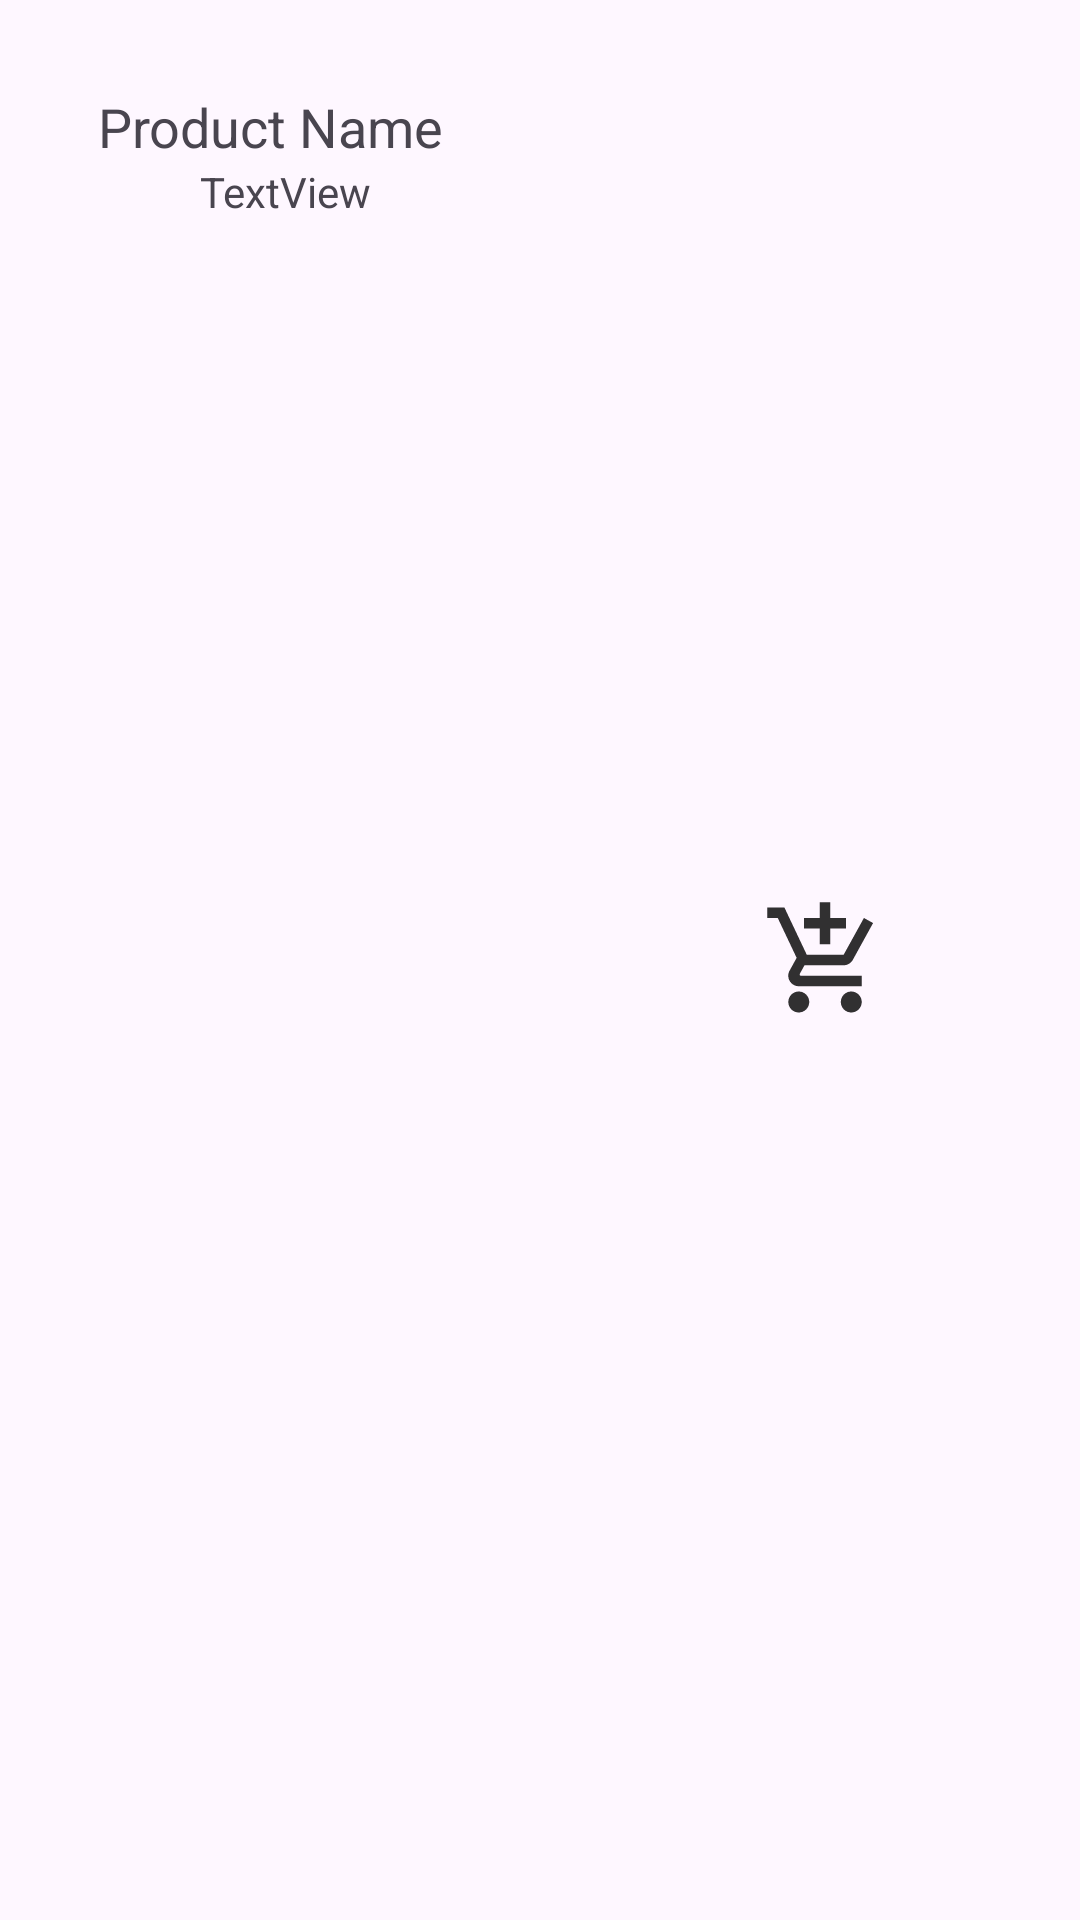

This screen was rendered from an Android layout file. Write that file and the resources it references.
<!-- AndroidManifest.xml: application theme Theme.MarketSim -->
<!-- res/layout/recycle_product.xml -->
<?xml version="1.0" encoding="utf-8"?>
<LinearLayout xmlns:android="http://schemas.android.com/apk/res/android"
    xmlns:app="http://schemas.android.com/apk/res-auto"
    xmlns:tools="http://schemas.android.com/tools"
    android:id="@+id/itemGtLayout"
    android:layout_width="match_parent"
    android:layout_height="80dp"
    android:layout_margin="10dp"
    android:layout_marginLeft="10dp"
    android:orientation="horizontal">

    <ImageView
        android:id="@+id/imgProduct"
        android:layout_width="wrap_content"
        android:layout_height="match_parent"
        app:srcCompat="@drawable/ic_launcher_background" />

    <LinearLayout
        android:layout_width="wrap_content"
        android:layout_height="wrap_content"
        android:orientation="vertical" >

        <TextView
            android:id="@+id/tvGtItemProductName"
            android:layout_width="180dp"
            android:layout_height="wrap_content"
            android:layout_marginTop="30dp"
            android:layout_marginRight="10dp"
            android:gravity="center_horizontal"
            android:text="@string/productName"
            android:textSize="18sp" />

        <TextView
            android:id="@+id/tvGtItemProductPrice"
            android:layout_width="match_parent"
            android:layout_height="wrap_content"
            android:gravity="center_horizontal"
            android:text="TextView" />
    </LinearLayout>

    <ImageView
        android:id="@+id/imgCart"
        android:layout_width="45dp"
        android:layout_height="42dp"
        android:layout_gravity="center_horizontal|center_vertical"
        android:layout_weight="1"
        app:srcCompat="@drawable/shopping_cart" />


</LinearLayout>
<!-- resources referenced by this layout -->
<resources>
  <!-- drawable shopping_cart (drawable) -->
  <vector xmlns:android="http://schemas.android.com/apk/res/android" android:alpha="0.81" android:height="24dp" android:tint="#000000" android:viewportHeight="24" android:viewportWidth="24" android:width="24dp">
        
      <path android:fillColor="@android:color/white" android:pathData="M11,9h2L13,6h3L16,4h-3L13,1h-2v3L8,4v2h3v3zM7,18c-1.1,0 -1.99,0.9 -1.99,2S5.9,22 7,22s2,-0.9 2,-2 -0.9,-2 -2,-2zM17,18c-1.1,0 -1.99,0.9 -1.99,2s0.89,2 1.99,2 2,-0.9 2,-2 -0.9,-2 -2,-2zM7.17,14.75l0.03,-0.12 0.9,-1.63h7.45c0.75,0 1.41,-0.41 1.75,-1.03l3.86,-7.01L19.42,4h-0.01l-1.1,2 -2.76,5L8.53,11l-0.13,-0.27L6.16,6l-0.95,-2 -0.94,-2L1,2v2h2l3.6,7.59 -1.35,2.45c-0.16,0.28 -0.25,0.61 -0.25,0.96 0,1.1 0.9,2 2,2h12v-2L7.42,15c-0.13,0 -0.25,-0.11 -0.25,-0.25z"/>
      
  </vector>
  <string name="productName">Product Name</string>
  <style name="Theme.MarketSim" parent="Base.Theme.MarketSim" />
  <style name="Base.Theme.MarketSim" parent="Theme.Material3.DayNight.NoActionBar">
          
          
      </style>
</resources>
